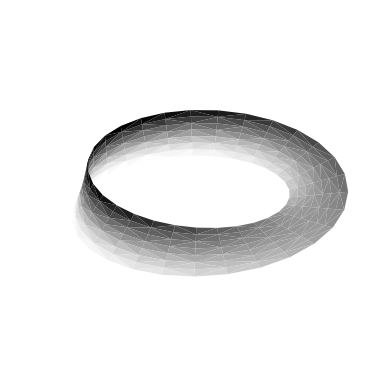

This figure's Python source: (Note: this script raises an exception after producing the figure.)
import numpy as np
import matplotlib.pyplot as plt
from matplotlib.tri import Triangulation

# position of the loop about its center
theta = np.linspace(0, 2 * np.pi, 30)
# width of the strip
w = np.linspace(-0.25, 0.25, 8)
W, Theta = np.meshgrid(w, theta)
# twisting of the strip about its axis
Phi = 0.5 * Theta

# radius in x-y plane
R = 1 + W * np.cos(Phi)
X = np.ravel(R * np.cos(Theta))
Y = np.ravel(R * np.sin(Theta))
Z = np.ravel(W * np.sin(Phi))

# Triangulate in the underlying parametrization
tri = Triangulation(np.ravel(W), np.ravel(Theta))

ax = plt.axes(projection='3d')
ax.plot_trisurf(X, Y, Z, triangles=tri.triangles, cmap='Greys', linewidths=0.2)
ax.set_xlim(-1, 1); ax.set_ylim(-1, 1); ax.set_zlim(-1, 1)
ax.axis('off')
plt.savefig('../matplotlib-examples-figures/moebius-strip.svg')
plt.close()
